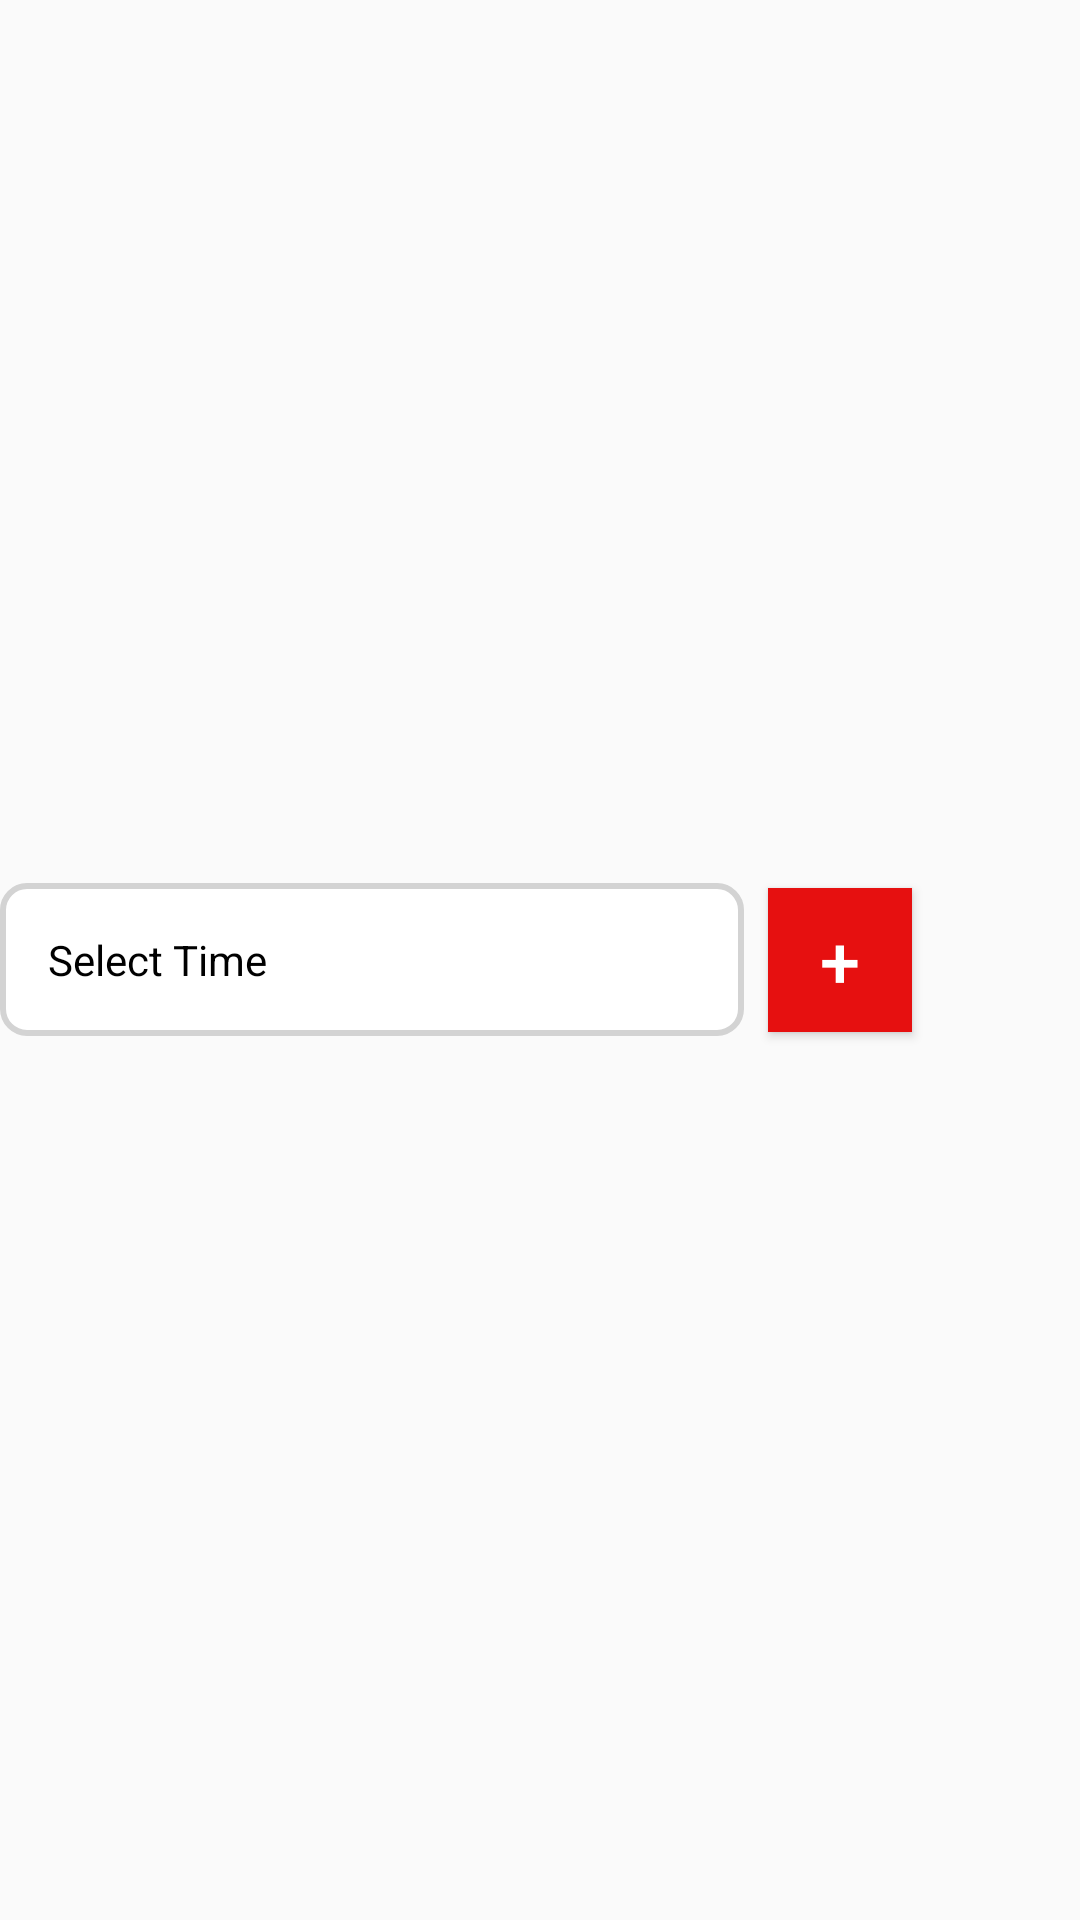

This screen was rendered from an Android layout file. Write that file and the resources it references.
<!-- AndroidManifest.xml: application theme Theme.MyApplication -->
<!-- res/layout/time_picker_item.xml -->
<LinearLayout xmlns:android="http://schemas.android.com/apk/res/android"
    android:layout_width="match_parent"
    android:layout_height="wrap_content"
    android:orientation="horizontal"
    android:gravity="center_vertical">

    <TextView
        android:id="@+id/textViewTime"
        android:layout_width="0dp"
        android:layout_height="wrap_content"
        android:layout_weight="1"
        android:background="@drawable/edit_text_border"
        android:clickable="true"
        android:focusable="false"
        android:padding="16dp"
        android:text="@string/description_time"
        android:textColor="#000000"
        />

    <Button
        android:id="@+id/buttonAddTime"
        android:layout_width="wrap_content"
        android:layout_height="wrap_content"
        android:text="+"
        android:textSize="24sp"
        android:layout_marginStart="8dp"
        android:background="@color/colorPrimary"
        android:textColor="#FFFFFF"
        android:minWidth="48dp"
        android:minHeight="48dp"/>

    <Button
        android:id="@+id/buttonRemoveTime"
        android:layout_width="wrap_content"
        android:layout_height="wrap_content"
        android:text="-"
        android:textSize="24sp"
        android:layout_marginStart="8dp"
        android:background="@color/colorPrimary"
        android:textColor="#FFFFFF"
        android:minWidth="48dp"
        android:minHeight="48dp"
    android:visibility="invisible"/>


</LinearLayout>
<!-- resources referenced by this layout -->
<resources>
  <color name="colorPrimary">#e61010</color>
  <!-- drawable edit_text_border (drawable) -->
  <?xml version="1.0" encoding="utf-8"?>
  
  <shape xmlns:android="http://schemas.android.com/apk/res/android">
      <solid android:color="#FFFFFF"/>
      <stroke android:color="#D3D3D3" android:width="2dp"/>
      <corners android:radius="8dp"/>
      <padding android:left="8dp" android:top="8dp" android:right="8dp" android:bottom="8dp"/>
  </shape>
  <string name="description_time">Select Time</string>
  <style name="Theme.MyApplication" parent="Theme.AppCompat.Light.DarkActionBar">
  
          <item name="android:statusBarColor">#f5f5f5</item>
          <item name="colorPrimary">@color/colorPrimary</item>
          <item name="colorPrimaryDark">@color/colorPrimaryDark</item>
          <item name="colorAccent">@color/colorAccent</item>
          <item name="buttonStyle">@style/MyButtonStyle</item>
          <item name="android:textAllCaps">false</item>
  
      </style>
  <color name="colorPrimaryDark">#3700B3</color>
  <color name="colorAccent">#ff9999</color>
  <style name="MyButtonStyle" parent="Widget.AppCompat.Button">
          <item name="android:backgroundTint">@color/colorPrimary</item>
      </style>
</resources>
